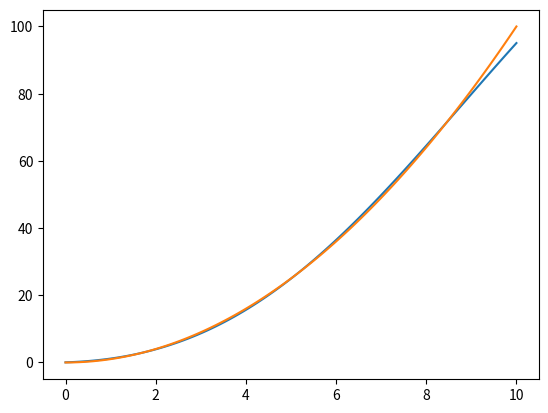
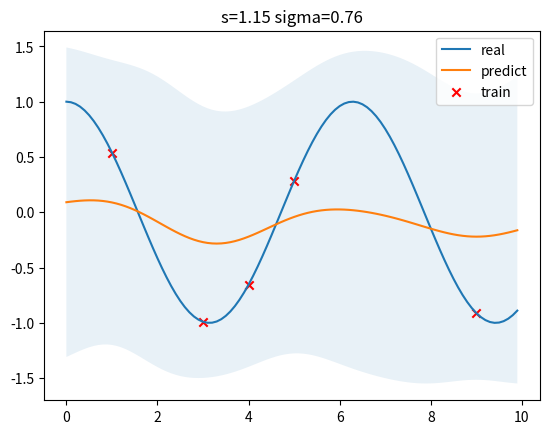

Python code for these plots, in order:
import numpy as np
import matplotlib.pyplot as plt
from scipy.optimize import minimize


class GPR:

    def __init__(self, optimize=False):
        self.is_fit = False
        self.x = None
        self.y = None
        # s越大越平滑，sigma越大训练点之间的预测方差越大，所以选择s大，sigma小。
        self.params = {"s": 8, "sigma": 0.1}  # 4.3 0.5 起重机的参数
        self.optimize = optimize

        self.Kff = None
        self.Kff_inv = None
        self.X_pre = None
        self.mu = None
        self.cov = None

    def negative_log_likelihood_loss(self, params):
        self.params["s"], self.params["sigma"] = params[0], params[1]
        Kyy = self.kernel(self.x, self.x) + 1e-8 * np.eye(len(self.x))
        # print(0.5 * self.y.T.dot(np.linalg.inv(Kyy)).dot(self.y) + 0.5 * np.linalg.slogdet(Kyy)[1] + 0.5 * len(
        #             self.x) * np.log(2 * np.pi))
        return 0.5 * self.y.T.dot(np.linalg.inv(Kyy)).dot(self.y) + 0.5 * np.linalg.slogdet(Kyy)[1] + 0.5 * len(
            self.x) * np.log(2 * np.pi)

    def fit(self, X, Y):
        self.x = np.asarray(X)
        self.y = np.asarray(Y)

        if self.optimize:
            res = minimize(self.negative_log_likelihood_loss,
                           np.asarray([self.params["s"], self.params["sigma"]]),
                           bounds=[(1e-4, 1e4), (1e-4, 1e4)],
                           method='L-BFGS-B')
            self.params["s"], self.params["sigma"] = res.x[0], res.x[1]

        self.is_fit = True
        self.Kff = self.kernel(self.x, self.x)  # (N, N)
        # self.Kff_inv = np.linalg.inv(self.Kff + 1e-8 * np.eye(len(self.x)))  # (N, N)
        self.Kff_inv = np.linalg.inv(self.Kff + 1.8 * np.eye(len(self.x)))  # (N, N) 置信区间
        return self.Kff, self.Kff_inv

    def predict(self, X_pre):
        if not self.is_fit:
            print("is_fit is not initialized, please execute fit function first.")
            return
        self.X_pre = np.asarray(X_pre)
        Kyy = self.kernel(self.X_pre, self.X_pre)  # (k, k)
        Kfy = self.kernel(self.x, self.X_pre)  # (N, k)

        self.mu = Kfy.T.dot(self.Kff_inv).dot(self.y)
        self.cov = Kyy - Kfy.T.dot(self.Kff_inv).dot(Kfy)
        # return self.mu
        return self.mu, self.cov

    def kernel(self, x1, x2):
        dist_matrix = np.sum(x1 ** 2, 1).reshape(-1, 1) + np.sum(x2 ** 2, 1) - 2 * np.dot(x1, x2.T)
        return self.params["sigma"] ** 2 * np.exp(-0.5 / self.params["s"] ** 2 * dist_matrix)  # RBF核
        # return self.params["sigma"] * np.exp(-0.5 / self.params["s"] ** 2 * dist_matrix)
        # return dist_matrix  # 线性核
    # def kernel(self, x1, x2):
    #     """Easy to understand but inefficient."""
    #     m, n = x1.shape[0], x2.shape[0]
    #     dist_matrix = np.zeros((m, n), dtype=float)
    #     for i in range(m):
    #         for j in range(n):
    #             dist_matrix[i][j] = np.sum((x1[i] - x2[j]) ** 2)
    #     return self.params["sigma"] ** 2 * np.exp(- 0.5 / self.params["s"] ** 2 * dist_matrix)


if __name__ == "__main__":
    def y(x, noise_sigma=0.0):
        x = np.asarray(x)
        y = np.cos(x) + np.random.normal(0, noise_sigma, size=x.shape)
        return y.tolist()


    def y_1(x):
        y1 = x ** 2
        return y1


    x1 = np.linspace(0, 10, 100).reshape(-1, 1)
    y1 = y_1(x1)
    x_train = x1[0:99:9]
    y_train = y1[0:99:9]
    gpr1 = GPR(optimize=True)  #
    gpr1.fit(x_train, y_train)  #
    mu1, cov1 = gpr1.predict(x1)

    test_y1 = mu1.ravel()
    plt.plot(x1, test_y1, label="predict")
    plt.plot(x1, y1, label="predict")
    x = np.array([3, 1, 4, 5, 9]).reshape(-1, 1)
    y = y(x, noise_sigma=1e-4)
    test_X = np.arange(0, 10, 0.1).reshape(-1, 1)

    gpr = GPR(optimize=True)  #
    gpr.fit(x, y)  #

    mu, cov = gpr.predict(test_X)

    test_y = mu.ravel()

    uncertainty = 1.96 * np.sqrt(np.diag(cov))

    plt.figure()

    plt.title("s=%.2f sigma=%.2f" % (gpr.params["s"], gpr.params["sigma"]))
    plt.fill_between(test_X.ravel(), test_y + uncertainty, test_y - uncertainty, alpha=0.1)
    plt.plot(test_X, np.cos(test_X), label="real")
    plt.plot(test_X, test_y, label="predict")
    plt.scatter(x, y, label="train", c="red", marker="x")
    plt.legend()
    plt.show()
